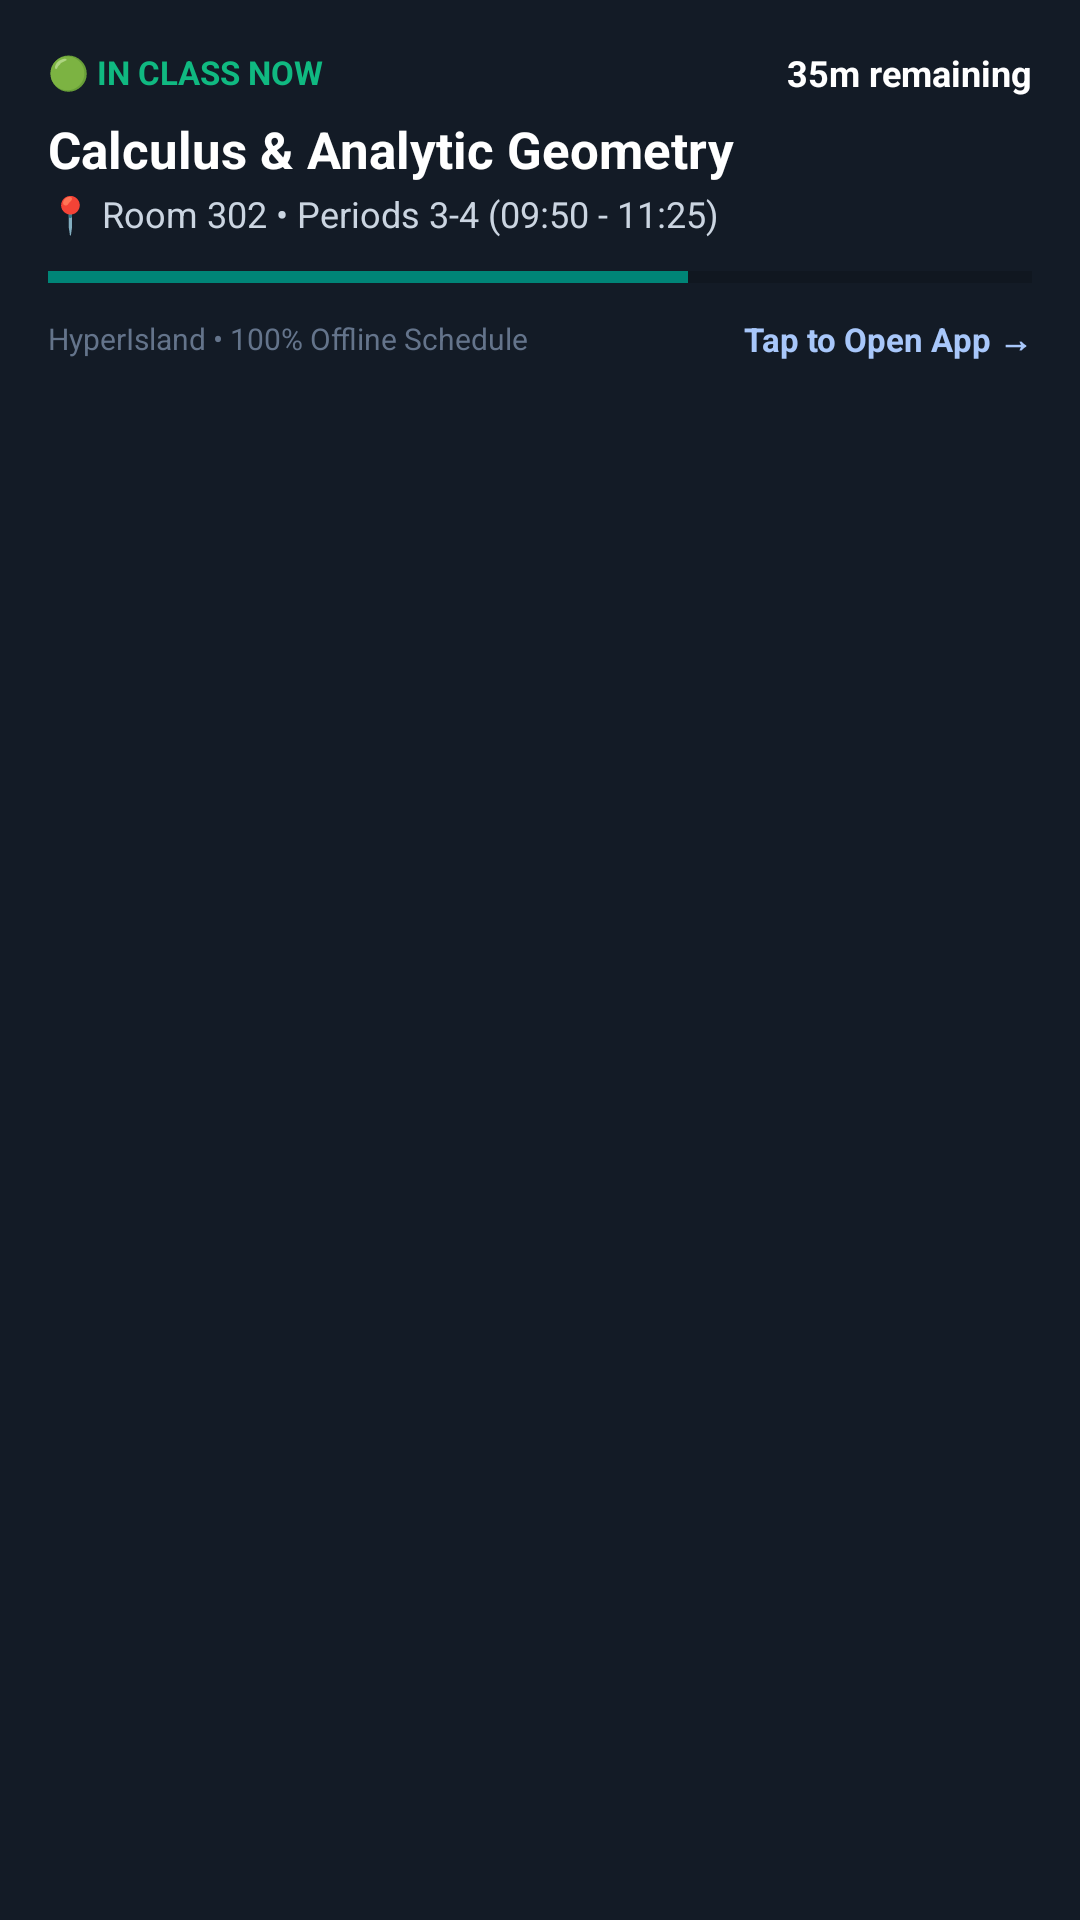

Produce the Android XML layout that renders to this screen, including the resource entries it uses.
<!-- AndroidManifest.xml: application theme Theme.CourseSchedule -->
<!-- res/layout/notification_hyper_island_expanded.xml -->
<?xml version="1.0" encoding="utf-8"?>
<LinearLayout xmlns:android="http://schemas.android.com/apk/res/android"
    android:id="@+id/island_expanded_root"
    android:layout_width="match_parent"
    android:layout_height="wrap_content"
    android:orientation="vertical"
    android:padding="16dp"
    android:background="#131B26">

    
    <LinearLayout
        android:layout_width="match_parent"
        android:layout_height="wrap_content"
        android:orientation="horizontal"
        android:gravity="center_vertical">

        <TextView
            android:id="@+id/island_status_tag"
            android:layout_width="wrap_content"
            android:layout_height="wrap_content"
            android:text="🟢 IN CLASS NOW"
            android:textColor="#10B981"
            android:textSize="11sp"
            android:textStyle="bold" />

        <View
            android:layout_width="0dp"
            android:layout_height="1dp"
            android:layout_weight="1" />

        <TextView
            android:id="@+id/island_time_countdown"
            android:layout_width="wrap_content"
            android:layout_height="wrap_content"
            android:text="35m remaining"
            android:textColor="#FFFFFF"
            android:textSize="12sp"
            android:textStyle="bold" />
    </LinearLayout>

    
    <TextView
        android:id="@+id/island_course_name"
        android:layout_width="match_parent"
        android:layout_height="wrap_content"
        android:layout_marginTop="6dp"
        android:text="Calculus &amp; Analytic Geometry"
        android:textColor="#FFFFFF"
        android:textSize="17sp"
        android:textStyle="bold"
        android:maxLines="1"
        android:ellipsize="end" />

    
    <TextView
        android:id="@+id/island_location_info"
        android:layout_width="match_parent"
        android:layout_height="wrap_content"
        android:layout_marginTop="2dp"
        android:text="📍 Room 302 • Periods 3-4 (09:50 - 11:25)"
        android:textColor="#CBD5E1"
        android:textSize="12sp"
        android:maxLines="1"
        android:ellipsize="end" />

    
    <ProgressBar
        android:id="@+id/island_progress_bar"
        style="?android:attr/progressBarStyleHorizontal"
        android:layout_width="match_parent"
        android:layout_height="6dp"
        android:layout_marginTop="10dp"
        android:progress="65"
        android:max="100" />

    
    <LinearLayout
        android:layout_width="match_parent"
        android:layout_height="wrap_content"
        android:layout_marginTop="10dp"
        android:orientation="horizontal"
        android:gravity="center_vertical">

        <TextView
            android:layout_width="wrap_content"
            android:layout_height="wrap_content"
            android:text="HyperIsland • 100% Offline Schedule"
            android:textColor="#64748B"
            android:textSize="10sp" />

        <View
            android:layout_width="0dp"
            android:layout_height="1dp"
            android:layout_weight="1" />

        <TextView
            android:id="@+id/island_action_tap"
            android:layout_width="wrap_content"
            android:layout_height="wrap_content"
            android:text="Tap to Open App →"
            android:textColor="#A8C7FA"
            android:textSize="11sp"
            android:textStyle="bold" />
    </LinearLayout>
</LinearLayout>
<!-- resources referenced by this layout -->
<resources>
  <style name="Theme.CourseSchedule" parent="android:Theme.Material.Light.NoActionBar">
          <item name="android:statusBarColor">@android:color/transparent</item>
          <item name="android:navigationBarColor">@android:color/transparent</item>
      </style>
</resources>
